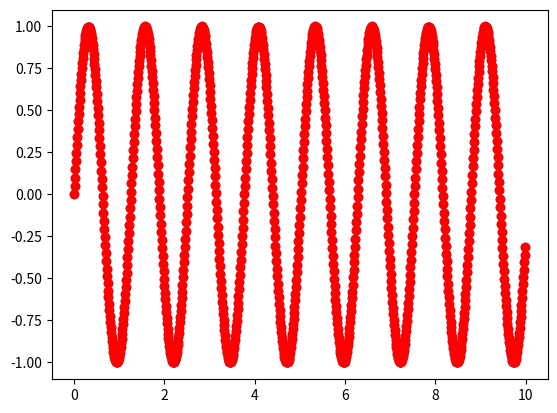

Write the Python code that produced this figure. (Note: this script raises an exception after producing the figure.)
import numpy as np
import scipy.special as sps
import matplotlib.pyplot as plt

x=np.arange(0,10,0.01)
y=np.sin(5*x)

plt.figure()
plt.plot(x,y,'ro')
plt.show()
plt.savefig('filename.png')
plt.scatter(x,y)
nhalf=len(x)/2
plt.plot(x[0:nhalf],y[0:nhalf])
plt.plot(x[nhalf:],y[nhalf:])
plt.show()